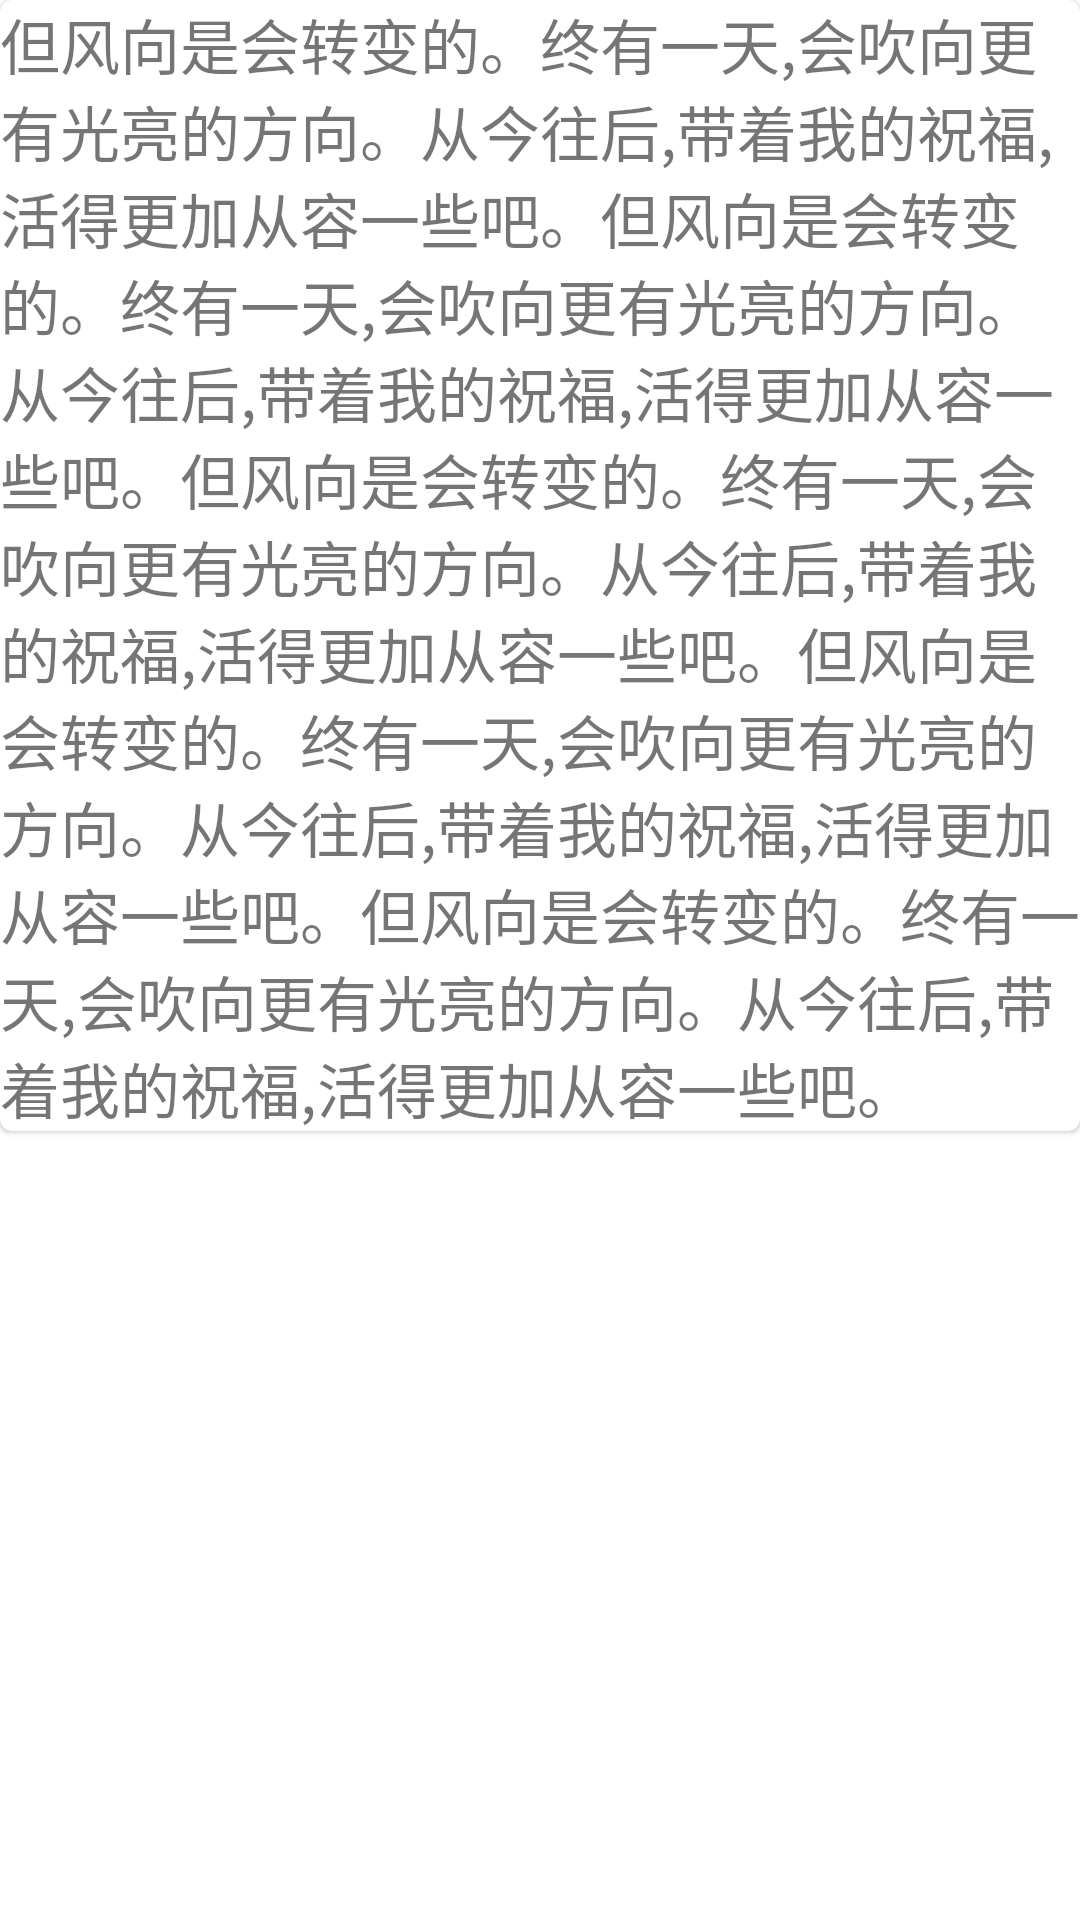

Reconstruct the res/layout file that produces this screen, plus the resources it refers to.
<!-- AndroidManifest.xml: application theme Theme.Animation1 -->
<!-- res/layout/fragment_6.xml -->
<?xml version="1.0" encoding="utf-8"?>
<FrameLayout xmlns:android="http://schemas.android.com/apk/res/android"
    xmlns:tools="http://schemas.android.com/tools"
    android:layout_width="match_parent"
    android:layout_height="match_parent"
    android:transitionGroup="true"
    tools:context=".Fragment5">

    
    <com.google.android.material.card.MaterialCardView
        android:id="@+id/materialCardView1"
        android:layout_width="match_parent"
        android:layout_height="wrap_content">

        <TextView
            android:id="@+id/textView7"
            android:layout_width="match_parent"
            android:layout_height="match_parent"
            android:text="但风向是会转变的。终有一天,会吹向更有光亮的方向。从今往后,带着我的祝福,活得更加从容一些吧。但风向是会转变的。终有一天,会吹向更有光亮的方向。从今往后,带着我的祝福,活得更加从容一些吧。但风向是会转变的。终有一天,会吹向更有光亮的方向。从今往后,带着我的祝福,活得更加从容一些吧。但风向是会转变的。终有一天,会吹向更有光亮的方向。从今往后,带着我的祝福,活得更加从容一些吧。但风向是会转变的。终有一天,会吹向更有光亮的方向。从今往后,带着我的祝福,活得更加从容一些吧。"
            android:textSize="20sp" />
    </com.google.android.material.card.MaterialCardView>
</FrameLayout>
<!-- resources referenced by this layout -->
<resources>
  <style name="Theme.Animation1" parent="Theme.MaterialComponents.DayNight.DarkActionBar">
          
          <item name="colorPrimary">@color/purple_500</item>
          <item name="colorPrimaryVariant">@color/purple_700</item>
          <item name="colorOnPrimary">@color/white</item>
          
          <item name="colorSecondary">@color/teal_200</item>
          <item name="colorSecondaryVariant">@color/teal_700</item>
          <item name="colorOnSecondary">@color/black</item>
          
          <item name="android:statusBarColor" tools:targetApi="l">?attr/colorPrimaryVariant</item>
          
      </style>
  <!-- not gathered from this repository: default colours our renderer supplied (Android Studio template values) -->
  <color name="purple_500">#FF6200EE</color>
  <color name="purple_700">#FF3700B3</color>
  <color name="teal_200">#FF03DAC5</color>
  <color name="teal_700">#FF018786</color>
  <color name="black">#FF000000</color>
  <color name="white">#FFFFFFFF</color>
</resources>
